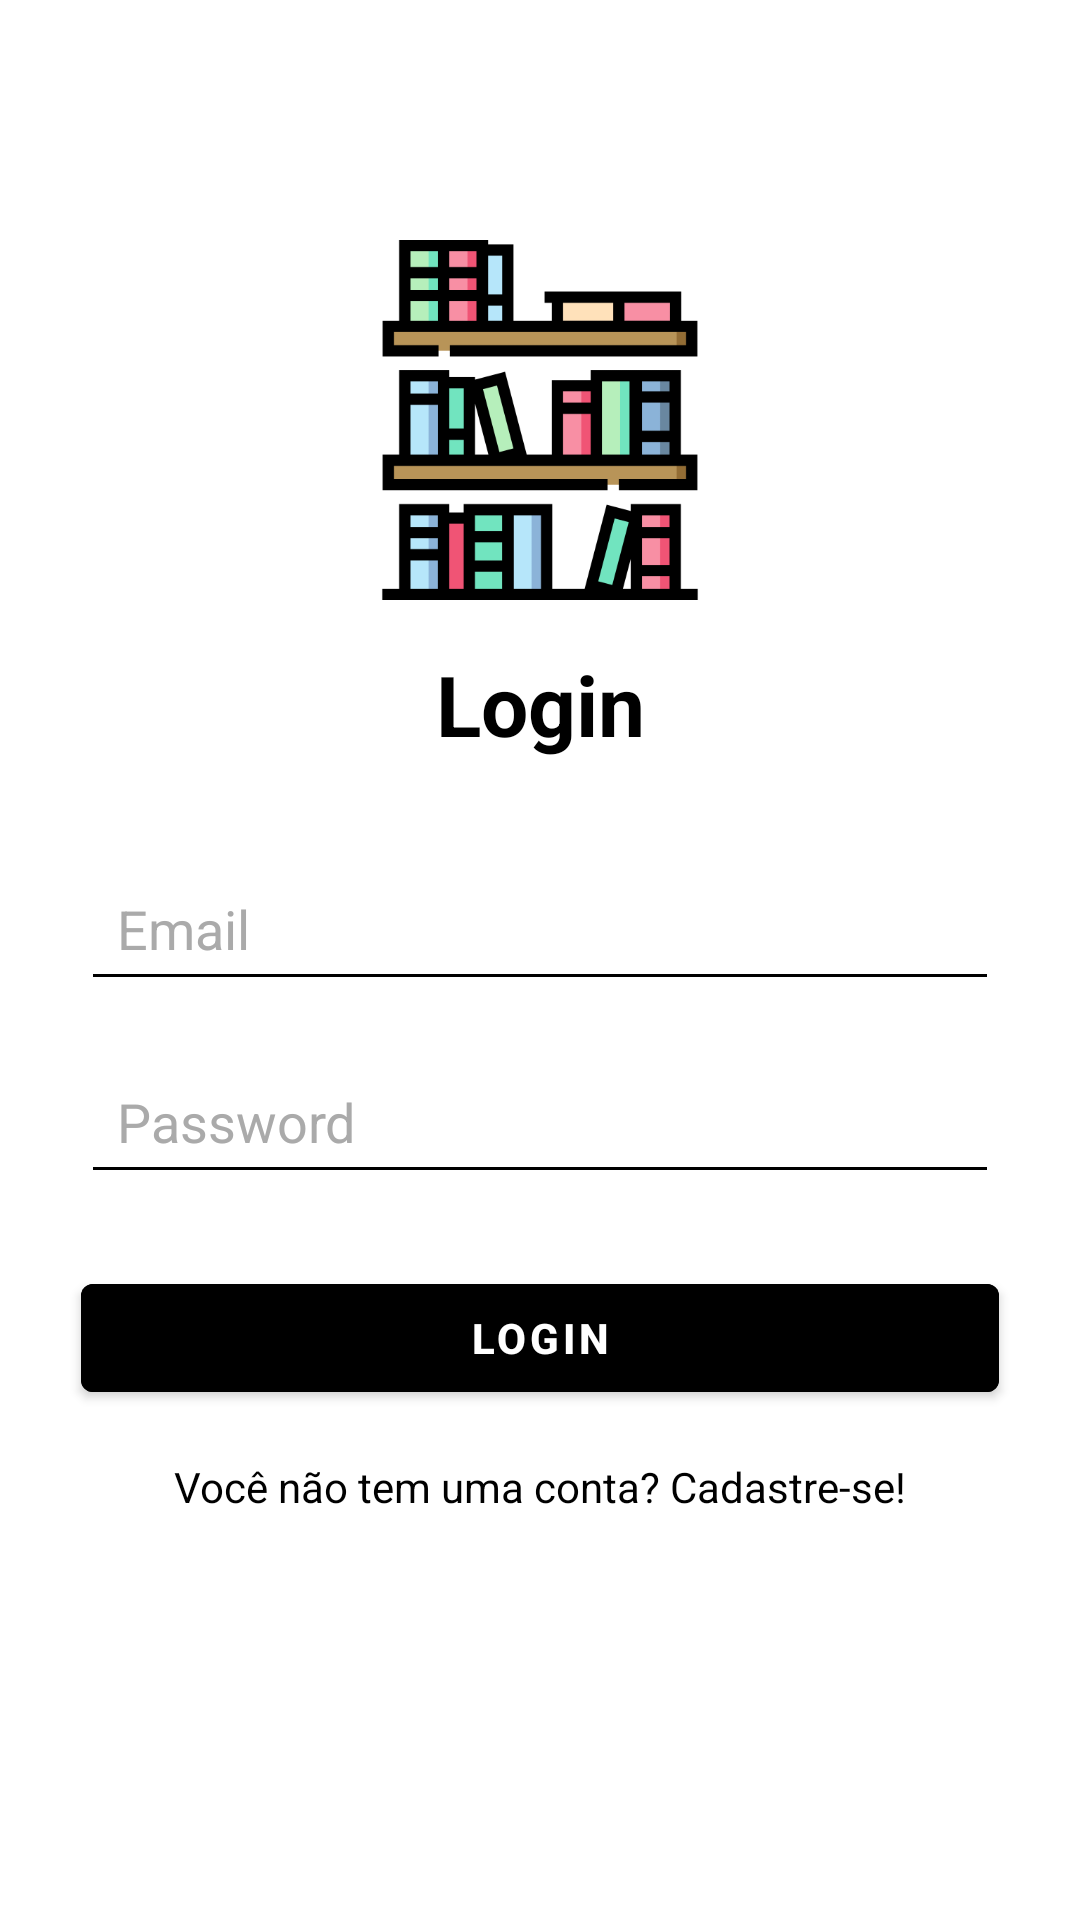

The Android layout XML behind this screen, and the referenced resources:
<!-- AndroidManifest.xml: activity theme Theme.MaterialComponents.DayNight.NoActionBar -->
<!-- res/layout/activity_login.xml -->
<?xml version="1.0" encoding="utf-8"?>
<androidx.constraintlayout.widget.ConstraintLayout xmlns:android="http://schemas.android.com/apk/res/android"
    xmlns:app="http://schemas.android.com/apk/res-auto"
    xmlns:tools="http://schemas.android.com/tools"
    android:layout_width="match_parent"
    android:layout_height="match_parent"
    android:background="@android:color/white"
    tools:context=".LoginActivity">

    
    <ImageView
        android:id="@+id/ivLogo"
        android:layout_width="120dp"
        android:layout_height="120dp"
        android:src="@drawable/book"
        android:layout_marginTop="80dp"
        app:layout_constraintTop_toTopOf="parent"
        app:layout_constraintStart_toStartOf="parent"
        app:layout_constraintEnd_toEndOf="parent" />

    
    <TextView
        android:id="@+id/tvTitle"
        android:layout_width="wrap_content"
        android:layout_height="wrap_content"
        android:text="Login"
        android:textColor="@android:color/black"
        android:textSize="28sp"
        android:textStyle="bold"
        android:layout_marginTop="16dp"
        app:layout_constraintTop_toBottomOf="@id/ivLogo"
        app:layout_constraintStart_toStartOf="parent"
        app:layout_constraintEnd_toEndOf="parent" />

    
    <EditText
        android:id="@+id/etEmail"
        android:layout_width="0dp"
        android:layout_height="wrap_content"
        android:hint="Email"
        android:inputType="textEmailAddress"
        android:backgroundTint="@android:color/black"
        android:padding="12dp"
        android:textColor="@android:color/black"
        android:textColorHint="@android:color/darker_gray"
        android:layout_marginTop="32dp"
        app:layout_constraintTop_toBottomOf="@id/tvTitle"
        app:layout_constraintStart_toStartOf="parent"
        app:layout_constraintEnd_toEndOf="parent"
        app:layout_constraintWidth_percent="0.85" />

    
    <EditText
        android:id="@+id/etPassword"
        android:layout_width="0dp"
        android:layout_height="wrap_content"
        android:hint="Password"
        android:inputType="textPassword"
        android:backgroundTint="@android:color/black"
        android:padding="12dp"
        android:textColor="@android:color/black"
        android:textColorHint="@android:color/darker_gray"
        android:layout_marginTop="16dp"
        app:layout_constraintTop_toBottomOf="@id/etEmail"
        app:layout_constraintStart_toStartOf="parent"
        app:layout_constraintEnd_toEndOf="parent"
        app:layout_constraintWidth_percent="0.85" />

    
    <Button
        android:id="@+id/btnLogin"
        android:layout_width="0dp"
        android:layout_height="wrap_content"
        android:text="LOGIN"
        android:backgroundTint="@android:color/black"
        android:textColor="@android:color/white"
        android:textStyle="bold"
        android:layout_marginTop="24dp"
        app:layout_constraintTop_toBottomOf="@id/etPassword"
        app:layout_constraintStart_toStartOf="parent"
        app:layout_constraintEnd_toEndOf="parent"
        app:layout_constraintWidth_percent="0.85" />

    
    <TextView
        android:id="@+id/tvSignUp"
        android:layout_width="wrap_content"
        android:layout_height="wrap_content"
        android:text="Você não tem uma conta? Cadastre-se!"
        android:textColor="@android:color/black"
        android:textSize="14sp"
        android:layout_marginTop="16dp"
        app:layout_constraintTop_toBottomOf="@id/btnLogin"
        app:layout_constraintStart_toStartOf="parent"
        app:layout_constraintEnd_toEndOf="parent" />

</androidx.constraintlayout.widget.ConstraintLayout>
<!-- resources referenced by this layout -->
<resources>
  <!-- drawable book: png bitmap (drawable, 11028 bytes) -->
</resources>
